Dataset: data (GitHub, amgiovenco/SharkMQP26). Classes: Arabian smooth-hound, Atlantic sharpnose shark, blackchin guitarfish, blacknose shark, blackspotted smooth-hound, blacktip reef shark, blacktip shark, blue shark, bonnethead shark, bowmouth guitarfish, brownbanded bamboo shark, bull shark, Caribbean reef shark, common thresher shark, copper shark, dusky shark, great hammerhead shark, great white shark, grey reef shark, gulper shark, gummy shark, Halavi guitarfish, hooktooth shark, Japanese tope shark, Java shark, longtail stingray, milk shark, narrownose smooth-hound, night shark, oceanic whitetip shark, Pacific bonnethead shark, Pacific guitarfish, pelagic thresher shark, porbeagle shark, roughskin dogfish, sandbar shark, sand tiger shark, scalloped bonnethead shark, scalloped hammerhead shark, shortfin mako, silky shark, silvertip shark, small tail shark, spadenose stingray, spinner shark, spot-tail shark, spotted eagle ray, thornback ray, tiger shark, tope shark, whitecheek shark, zebra shark.

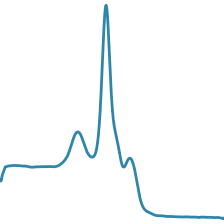
Label: common thresher shark

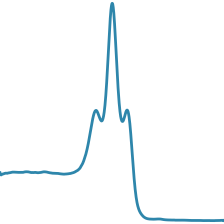
Label: narrownose smooth-hound

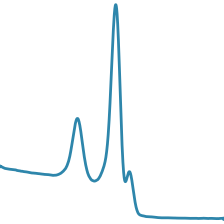
Label: bonnethead shark

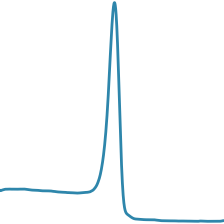
Label: dusky shark

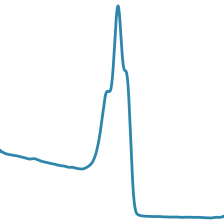
Label: milk shark
